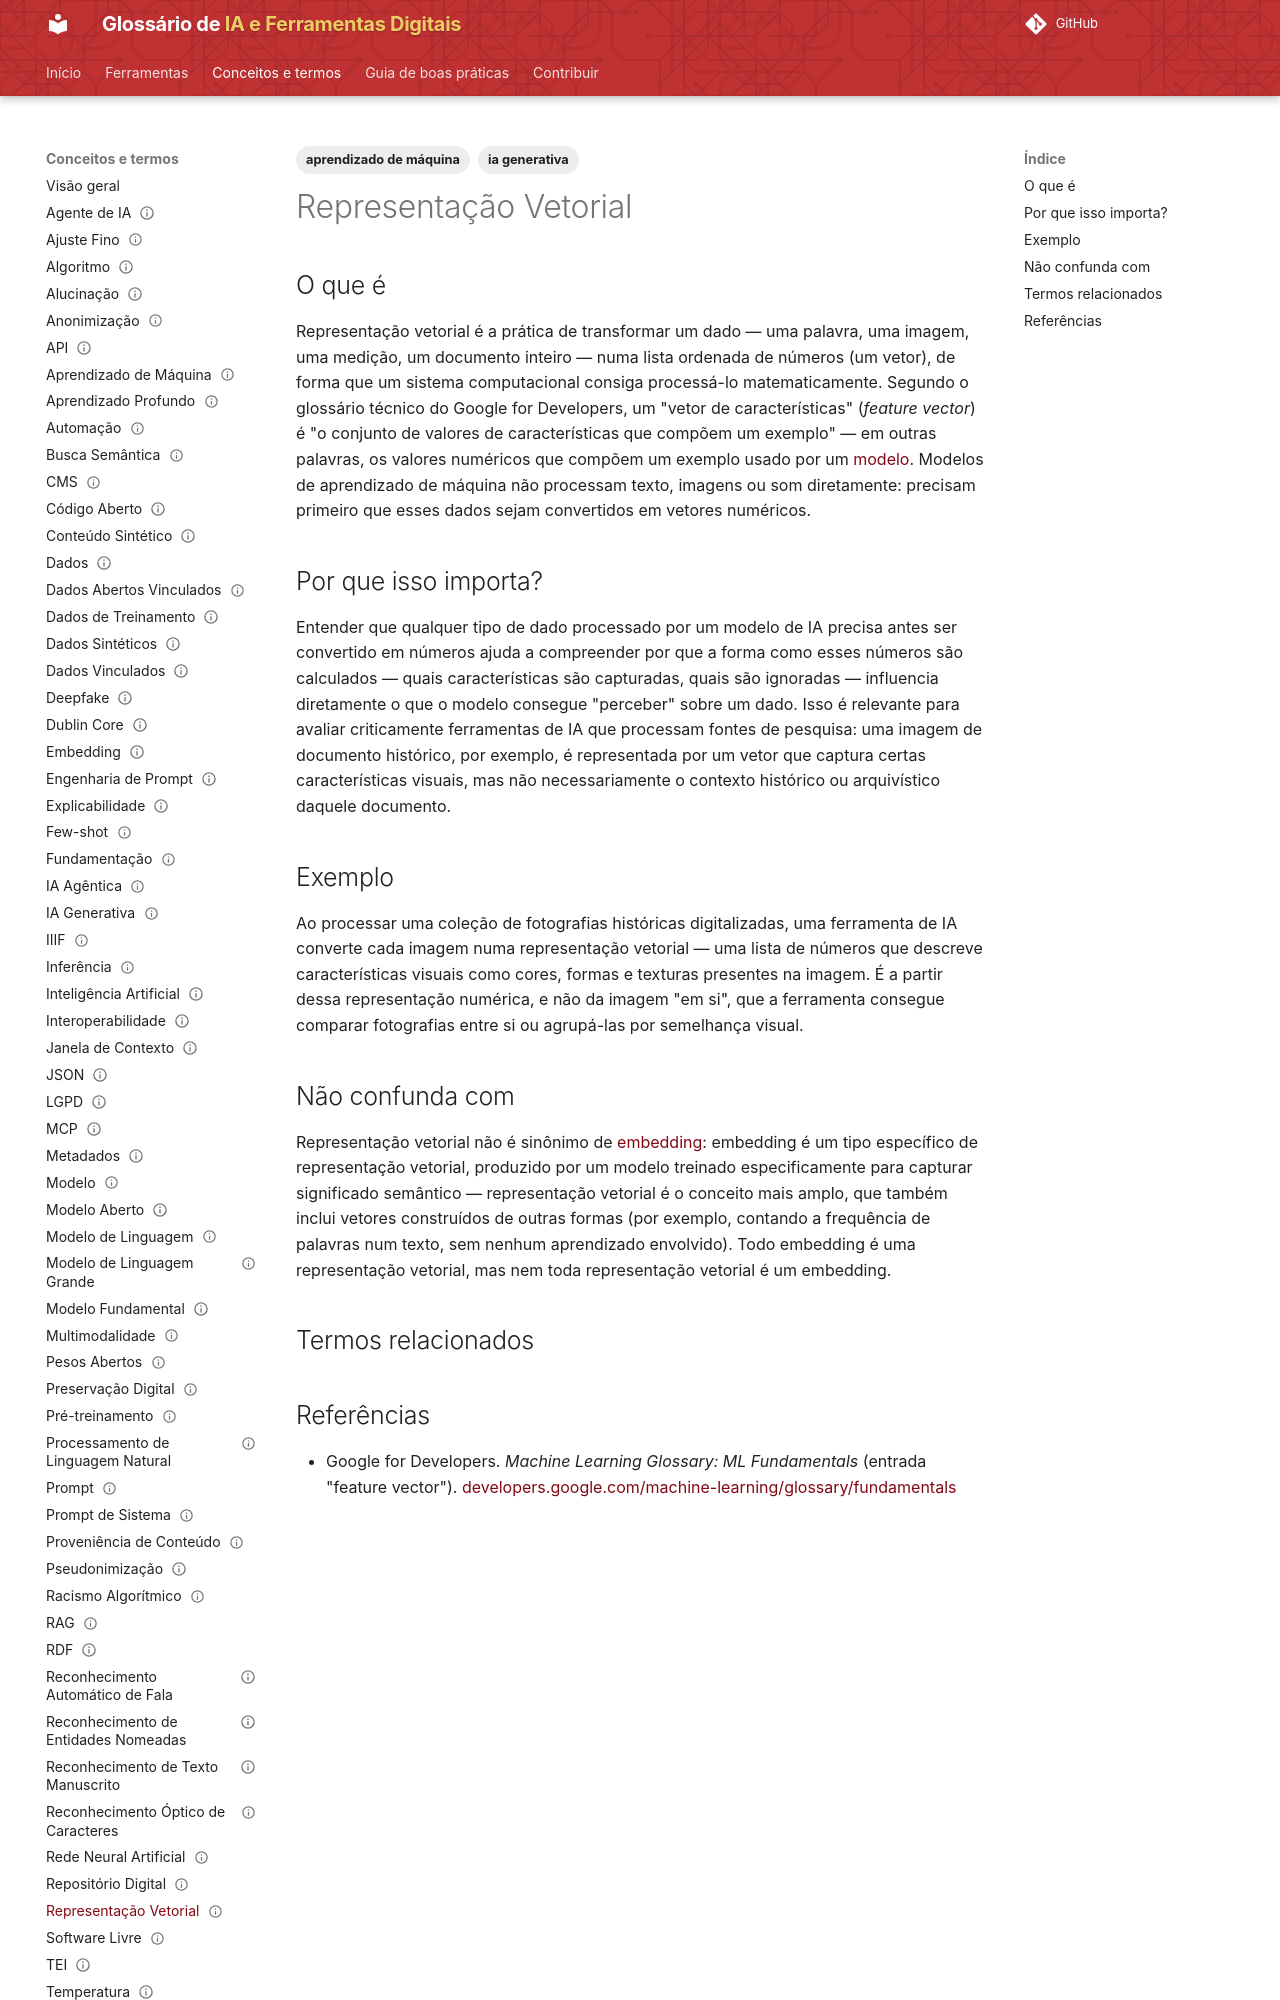

repository: lucchesia/iaguia-coc-fiocruz · page: conceitos/representacao-vetorial/index.html · generator: mkdocs

---
title: "Vector Representation"
title_pt: "Representação Vetorial"
slug: "representacao-vetorial"

entry_type: "conceito"
concept_type: "conceito"

category: "representação, busca e recuperação"

tags:
  - ia generativa
  - aprendizado de máquina

aliases:
  - "vector representation"
  - "feature vector"
  - "vetor de características"

related_terms:
  - embedding
prerequisites:
  - dados
  - modelo

references:
  - title: "feature vector — Machine Learning Glossary: ML Fundamentals | Google for Developers"
    url: "https://developers.google.com/machine-learning/glossary/fundamentals#feature-vector"
    type: "glossário técnico"

status: "publicado"
reviewed: true
last_reviewed: "2026-08-21"
---

# Representação Vetorial

## O que é

Representação vetorial é a prática de transformar um dado — uma palavra, uma imagem, uma medição, um documento inteiro — numa lista ordenada de números (um vetor), de forma que um sistema computacional consiga processá-lo matematicamente. Segundo o glossário técnico do Google for Developers, um "vetor de características" (*feature vector*) é "o conjunto de valores de características que compõem um exemplo" — em outras palavras, os valores numéricos que compõem um exemplo usado por um [modelo](modelo.md). Modelos de aprendizado de máquina não processam texto, imagens ou som diretamente: precisam primeiro que esses dados sejam convertidos em vetores numéricos.

## Por que isso importa?

Entender que qualquer tipo de dado processado por um modelo de IA precisa antes ser convertido em números ajuda a compreender por que a forma como esses números são calculados — quais características são capturadas, quais são ignoradas — influencia diretamente o que o modelo consegue "perceber" sobre um dado. Isso é relevante para avaliar criticamente ferramentas de IA que processam fontes de pesquisa: uma imagem de documento histórico, por exemplo, é representada por um vetor que captura certas características visuais, mas não necessariamente o contexto histórico ou arquivístico daquele documento.

## Exemplo

Ao processar uma coleção de fotografias históricas digitalizadas, uma ferramenta de IA converte cada imagem numa representação vetorial — uma lista de números que descreve características visuais como cores, formas e texturas presentes na imagem. É a partir dessa representação numérica, e não da imagem "em si", que a ferramenta consegue comparar fotografias entre si ou agrupá-las por semelhança visual.
